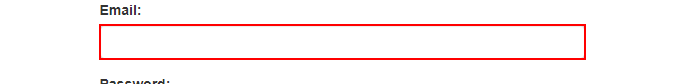
Workflow: System1_Login

Step 1: type [username] into the text box 'email'

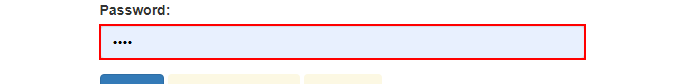
Step 2: type a value into the text box 'password'

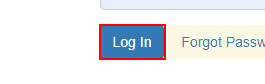
Step 3: click on the button

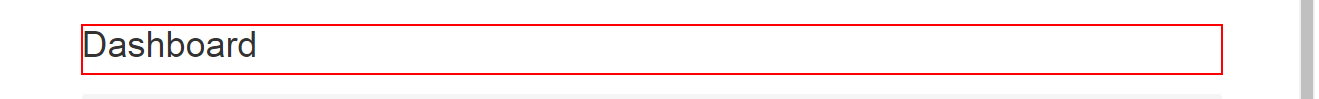
Step 4: find the heading

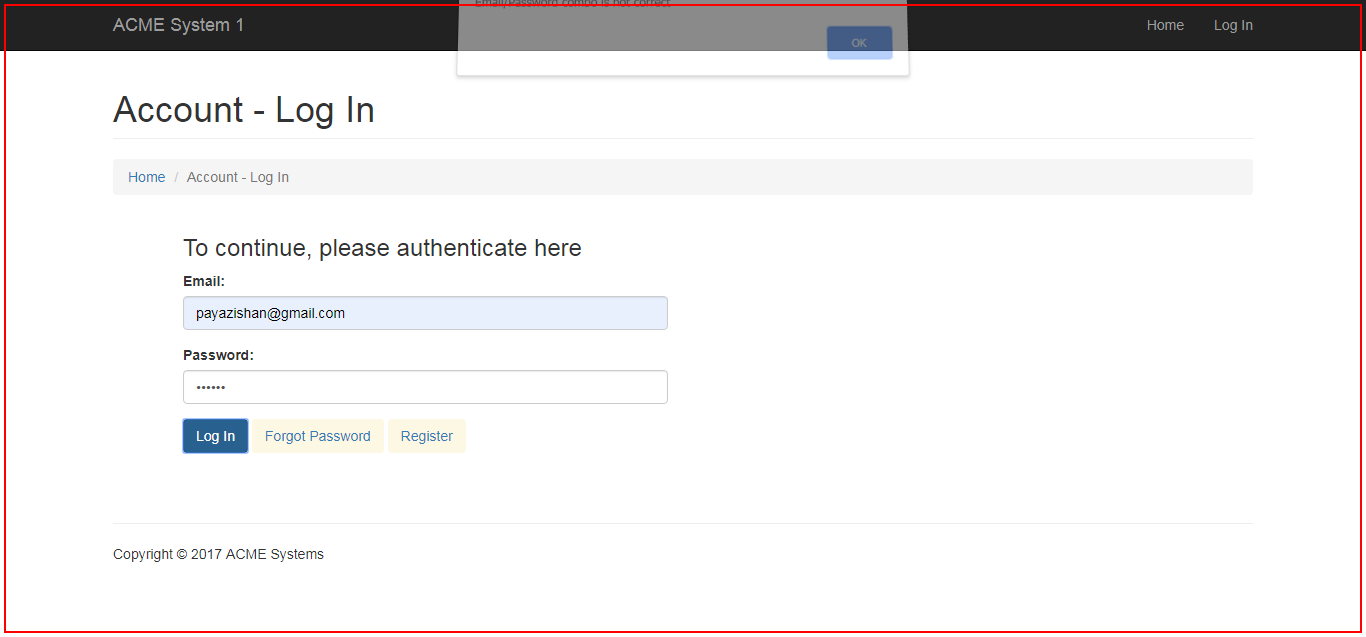
Step 5 [then]: type a value into 'chrome.exe Chrome'